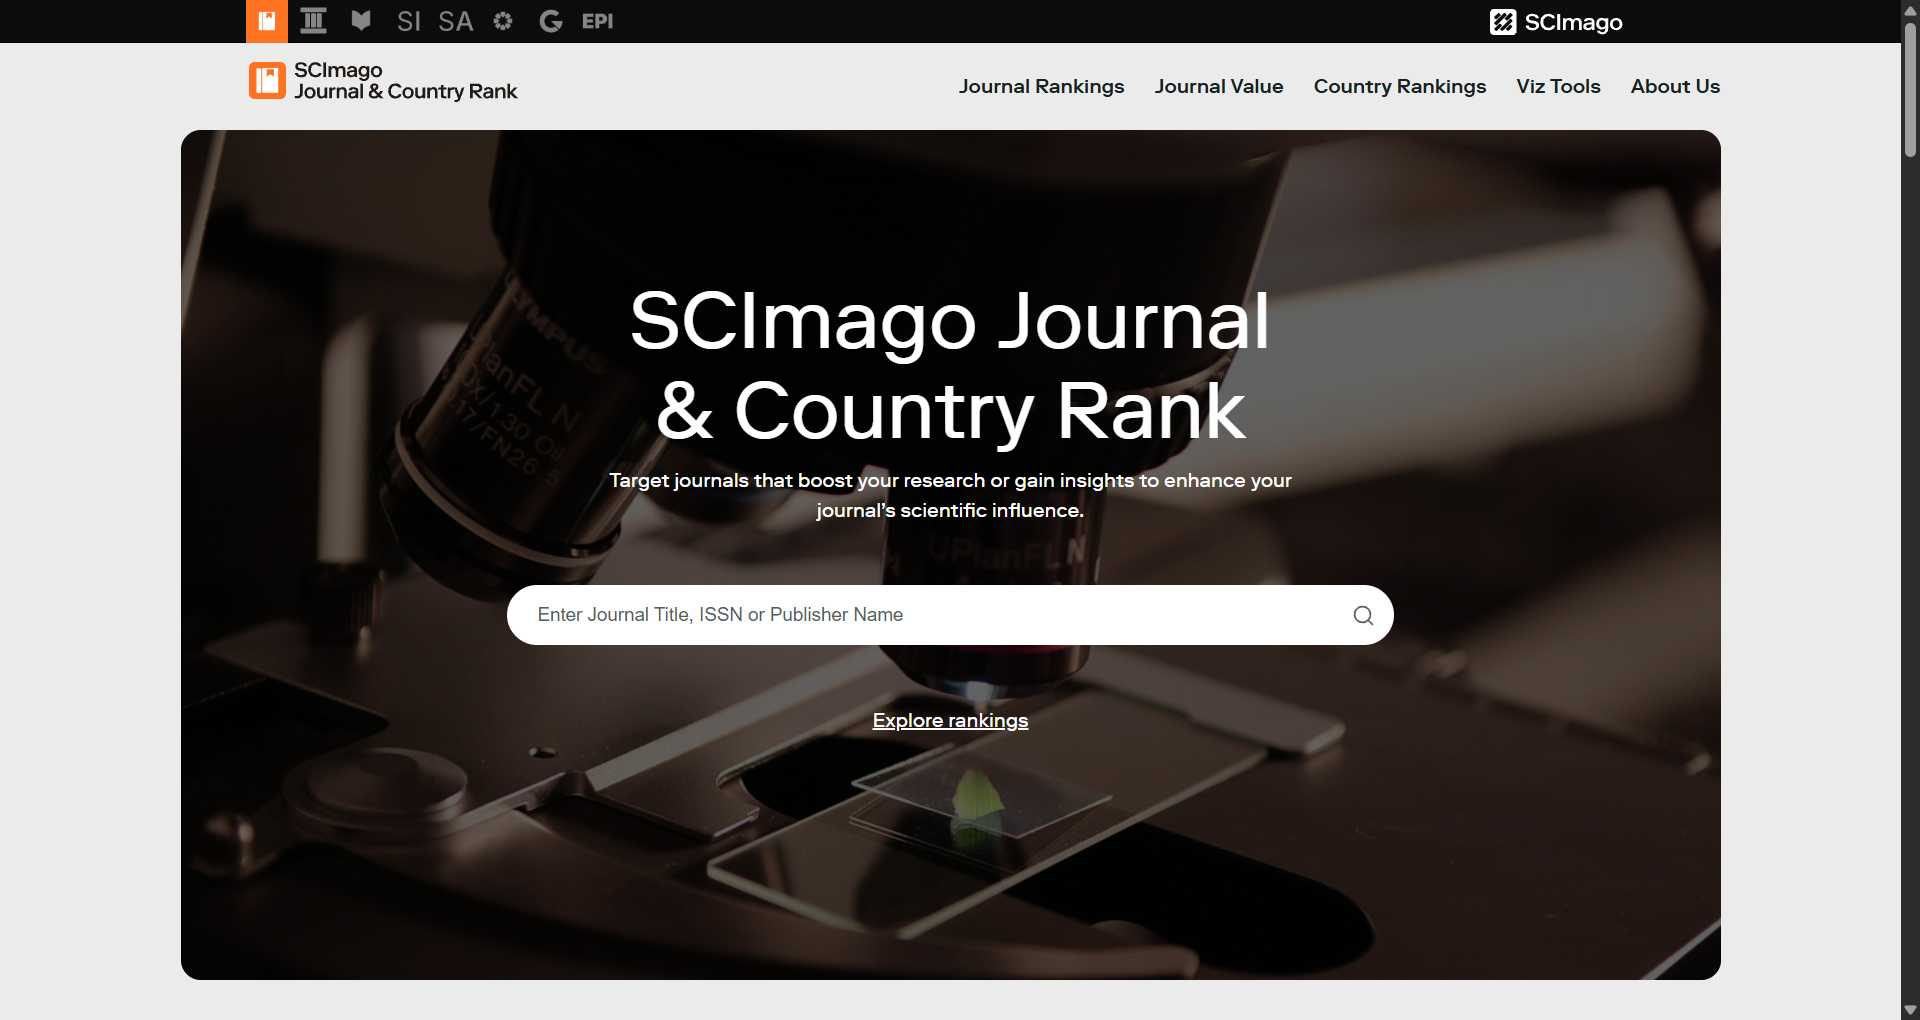
Workflow: scimago-data

Step 1: Use Browser Chrome: Scimago Journal & Country Rank in window 'Scimago Journal & Country Rank' (chrome.exe)

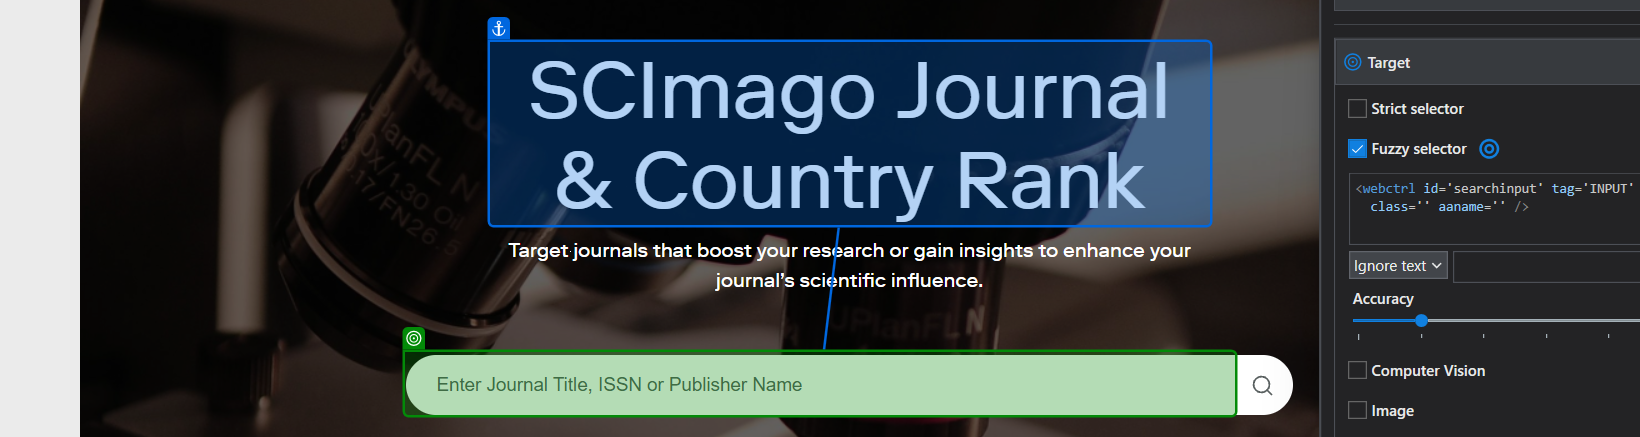
Step 2: check the text box 'searchinput' in window 'Scimago Journal & Country Rank' (chrome.exe)

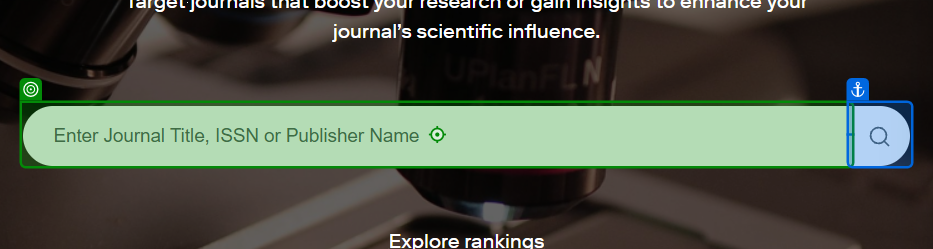
Step 3 [then]: type "[CurrentRow("E-ISSN").toString]" into the text box 'searchinput' in window 'Scimago Journal & Country Rank' (chrome.exe)

Step 4 [else]: type "[CurrentRow("Print-ISSN").toString]" into the text box 'searchinput' in window 'Scimago Journal & Country Rank' (chrome.exe) (same screen as step 3)

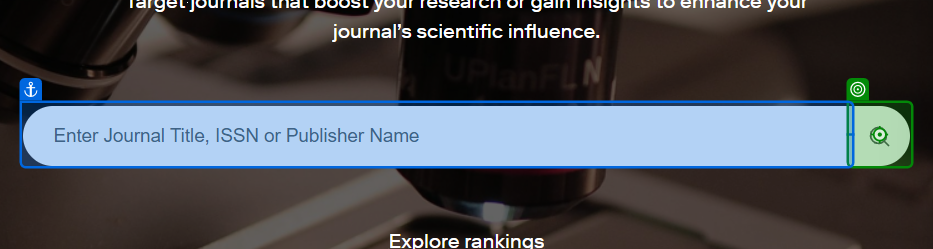
Step 5: click on the text box 'searchbutton' in window 'Scimago Journal & Country Rank' (chrome.exe)

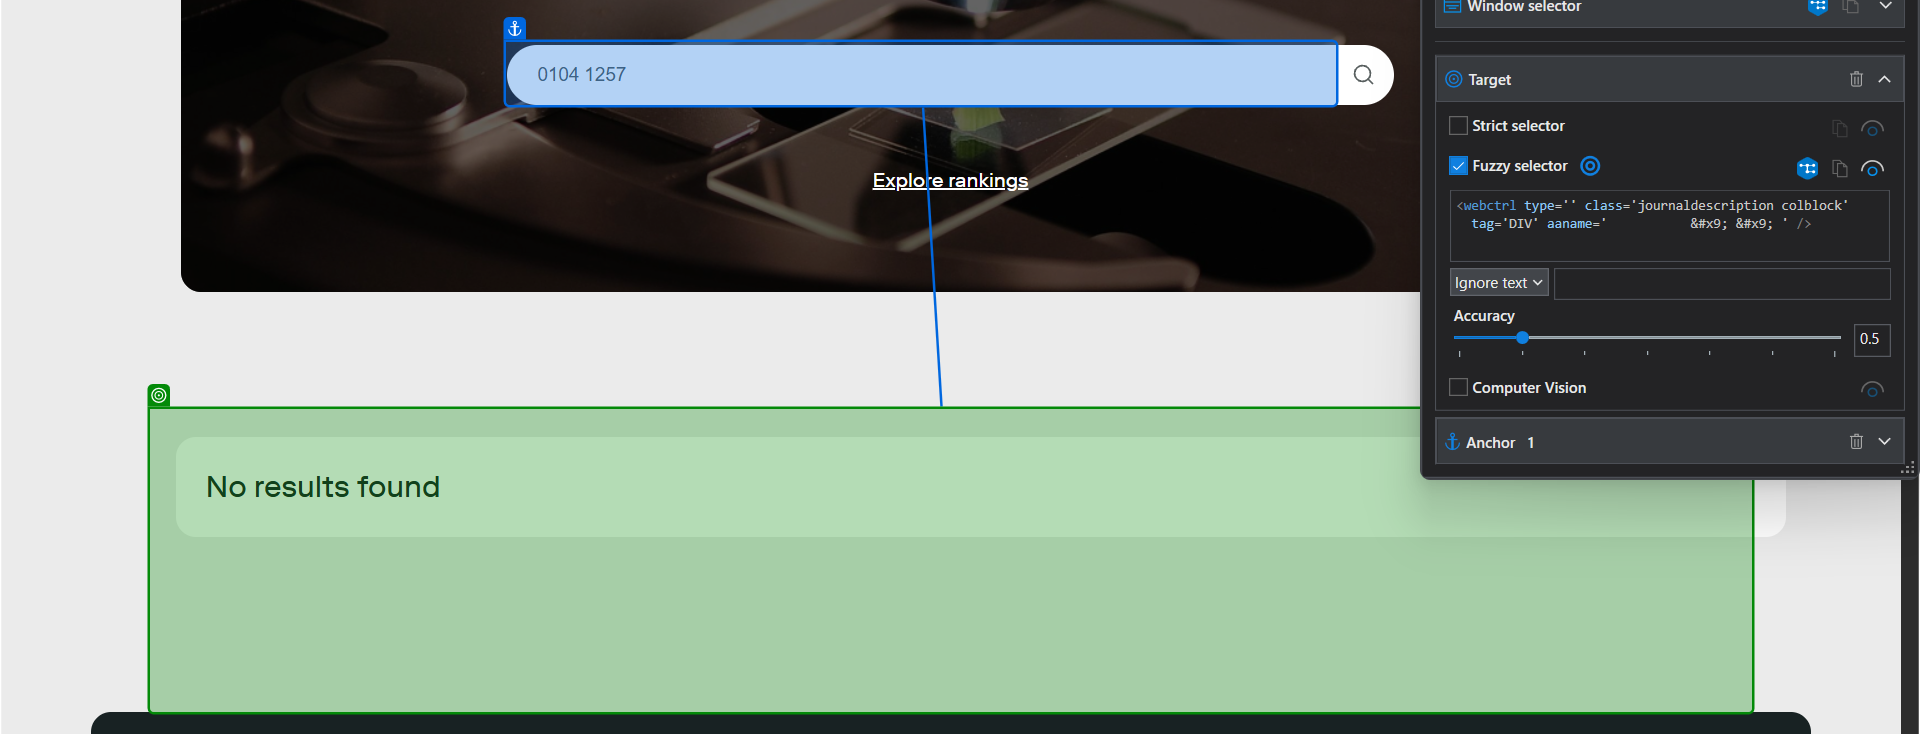
Step 6: get-text from the element in window 'SJR - Journal Search' (chrome.exe)

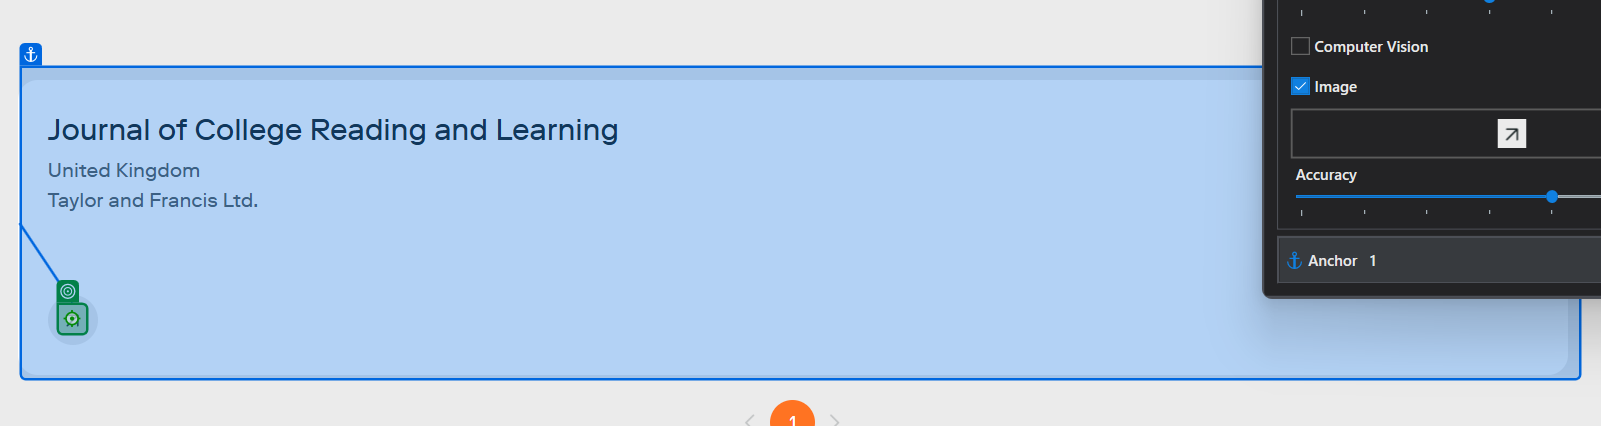
Step 7 [then]: click on the image 'Comparative Literature: East and WestUnited KingdomInforma *' in window 'SJR - Journal Search' (chrome.exe)

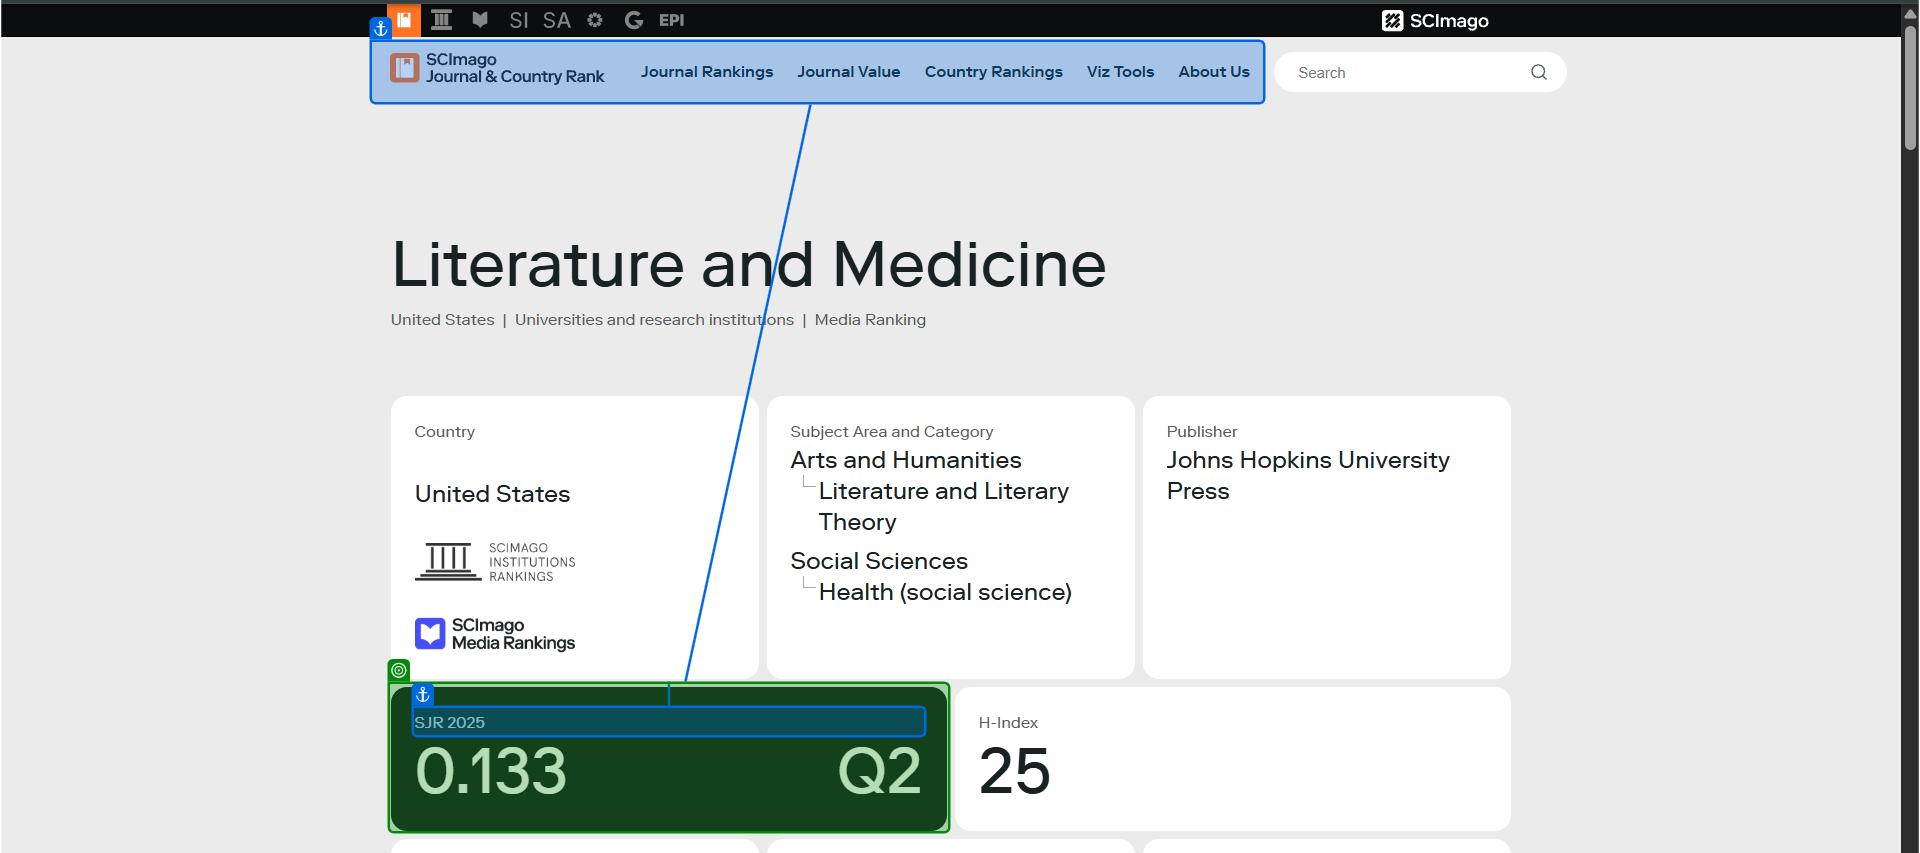
Step 8: check the element in window 'Literature and Medicine' (chrome.exe)

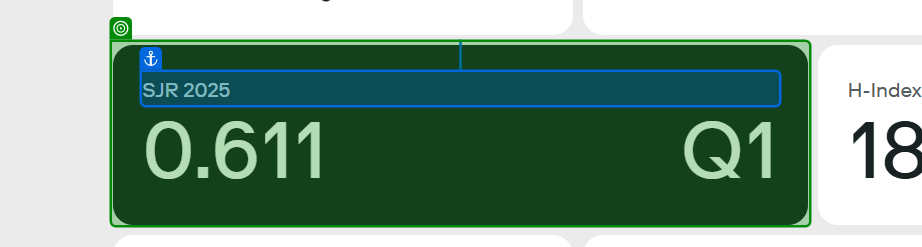
Step 9: get-text from the element in window 'Critical Studies in Television' (chrome.exe)

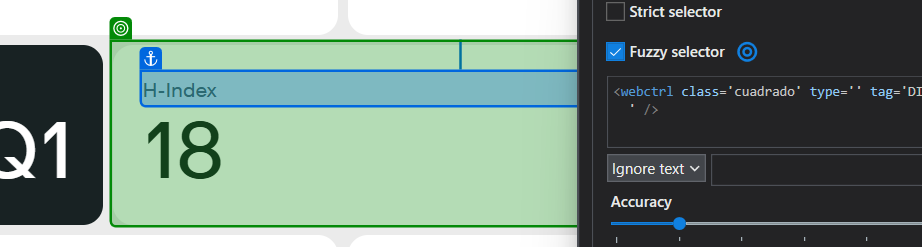
Step 10: get-text from the element in window 'Comparative Literature: East and West' (chrome.exe)

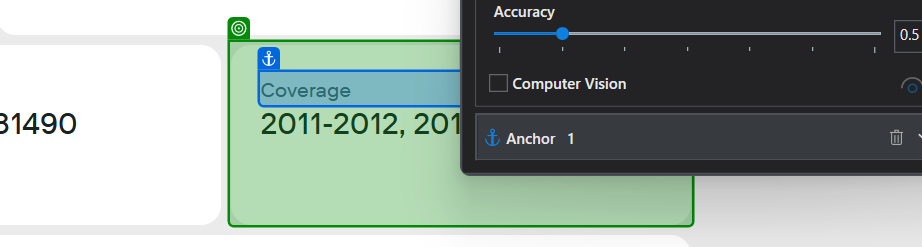
Step 11: get-text from the element in window 'Comparative Literature: East and West' (chrome.exe)

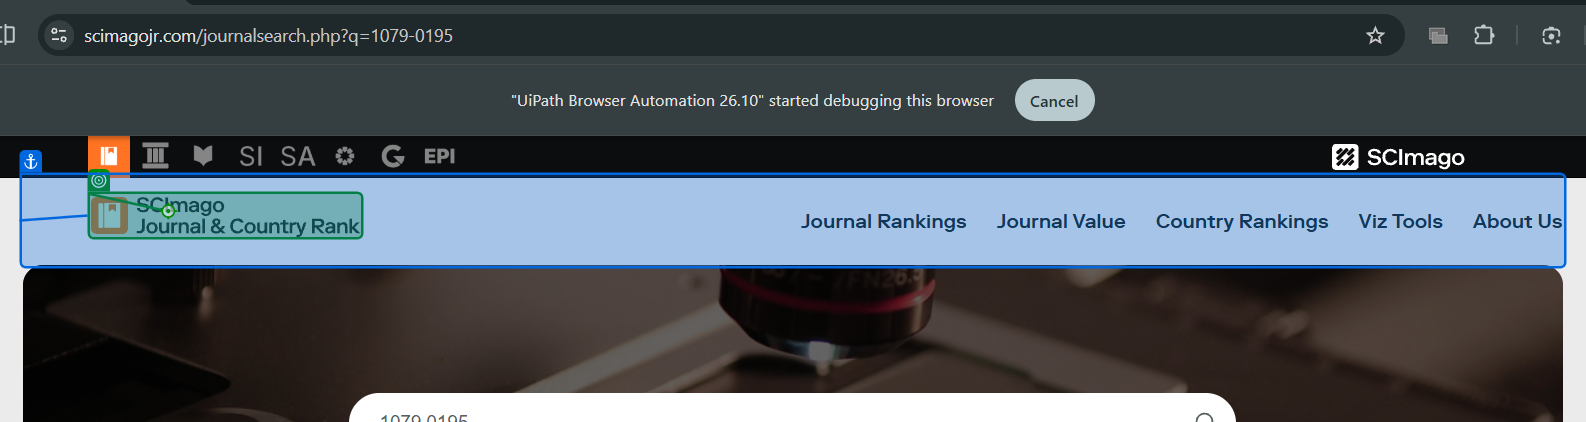
Step 12: click on the image 'logo' in window 'SJR - Journal Search' (chrome.exe)
